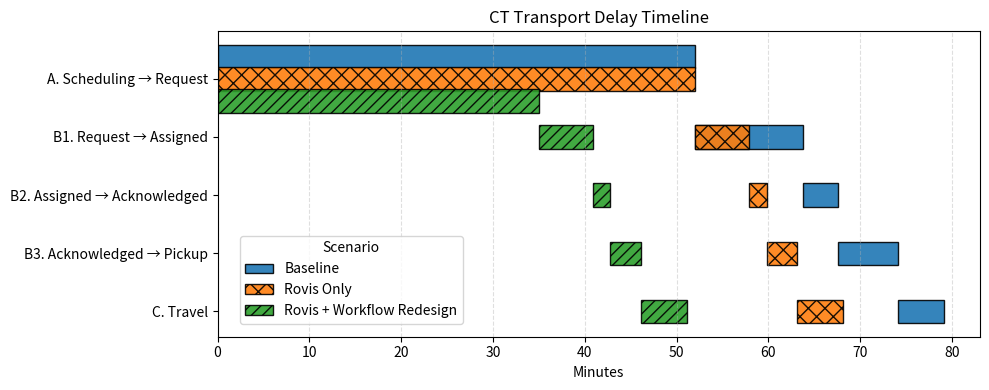

The script that saved this image:
# CT Transport Delay Timeline Gantt chart
# - Three scenarios (Baseline, Rovis Only, Rovis + Workflow Redesign)
# - Non-overlapping lanes for A. Scheduling → Request
# - Same bar thickness in all rows
# - Legend in lower-left inside the plot

import matplotlib.pyplot as plt
import pandas as pd

# 1. Data setup
ct_data = [
    ['Baseline', 'C. Travel',                          74.1, 5],
    ['Baseline', 'B3. Acknowledged → Pickup',          67.6, 6.5],
    ['Baseline', 'B2. Assigned → Acknowledged',        63.8, 3.8],
    ['Baseline', 'B1. Request → Assigned',             52.0, 11.8],
    ['Baseline', 'A. Scheduling → Request',             0.0, 52],

    ['Rovis Only', 'C. Travel',                        63.1, 5],
    ['Rovis Only', 'B3. Acknowledged → Pickup',        59.8, 3.3],
    ['Rovis Only', 'B2. Assigned → Acknowledged',      57.9, 1.9],
    ['Rovis Only', 'B1. Request → Assigned',           52.0, 5.9],
    ['Rovis Only', 'A. Scheduling → Request',           0.0, 52],

    ['Rovis + Workflow Redesign', 'C. Travel',                         46.1, 5],
    ['Rovis + Workflow Redesign', 'B3. Acknowledged → Pickup',         42.8, 3.3],
    ['Rovis + Workflow Redesign', 'B2. Assigned → Acknowledged',       40.9, 1.9],
    ['Rovis + Workflow Redesign', 'B1. Request → Assigned',            35.0, 5.9],
    ['Rovis + Workflow Redesign', 'A. Scheduling → Request',            0.0, 35],
]

ct_df = pd.DataFrame(ct_data, columns=['Scenario', 'Step', 'Start', 'Duration'])

# 2. Step order (top to bottom on chart)
step_order_internal = [
    'A. Scheduling → Request',
    'B1. Request → Assigned',
    'B2. Assigned → Acknowledged',
    'B3. Acknowledged → Pickup',
    'C. Travel'
]

# Map steps to y positions (0 at bottom, 4 at top)
# We'll reverse to make C. Travel appear at the top, A. Scheduling at the bottom
y_positions = {step: i for i, step in enumerate(step_order_internal[::-1])}

# 3. Scenario style
scenarios = ['Baseline', 'Rovis Only', 'Rovis + Workflow Redesign']
colors = {
    'Baseline': '#1f77b4',                  # blue
    'Rovis Only': '#ff7f0e',                # orange
    'Rovis + Workflow Redesign': '#2ca02c'  # green
}
hatches = {
    'Baseline': '',
    'Rovis Only': 'xx',
    'Rovis + Workflow Redesign': '///',
}

# 4. Vertical layout for Scheduling row so bars do NOT overlap

# All bars have the same thickness
bar_height = 0.4

# For Scheduling, separate centers more than half the bar height
# so there is visible space between bars:
# distance between centers ≈ 0.76 > 0.4 => they will not touch.
blue_offset   =  0.38   # Baseline up
orange_offset =  0.00   # Rovis Only center
green_offset  = -0.38   # Rovis + Workflow down

scheduling_offsets = {
    'Baseline': blue_offset,
    'Rovis Only': orange_offset,
    'Rovis + Workflow Redesign': green_offset,
}

# 5. Plot
fig, ax = plt.subplots(figsize=(10, 4))

for scen in scenarios:
    sub = ct_df[ct_df['Scenario'] == scen]
    for _, row in sub.iterrows():
        base_y = y_positions[row['Step']]
        y = base_y
        height = bar_height

        # Special vertical offsets ONLY for the Scheduling step
        if row['Step'] == 'A. Scheduling → Request':
            y = base_y + scheduling_offsets[scen]

        ax.barh(
            y=y,
            left=row['Start'],
            width=row['Duration'],
            color=colors[scen],
            edgecolor='black',
            hatch=hatches[scen],
            alpha=0.9,
            height=height,
            label=scen,
        )

# 6. Y-axis labels (with prefixes, top to bottom)
yticks = list(y_positions.values())
yticklabels = step_order_internal[::-1]  # reverse so C. Travel is at top
ax.set_yticks(yticks)
ax.set_yticklabels(yticklabels)

# 7. Axes, title, grid
ax.set_xlabel('Minutes')
ax.set_xlim(left=0)
ax.grid(axis='x', linestyle='--', alpha=0.4)
ax.set_title('CT Transport Delay Timeline')

# 8. Legend inside plot, lower-left
handles, labels = ax.get_legend_handles_labels()
by_label = dict(zip(labels, handles))  # dedupe
ax.legend(
    by_label.values(),
    by_label.keys(),
    title='Scenario',
    loc='lower left',
    bbox_to_anchor=(0.02, 0.02),
    frameon=True,
)

plt.tight_layout()
plt.show()